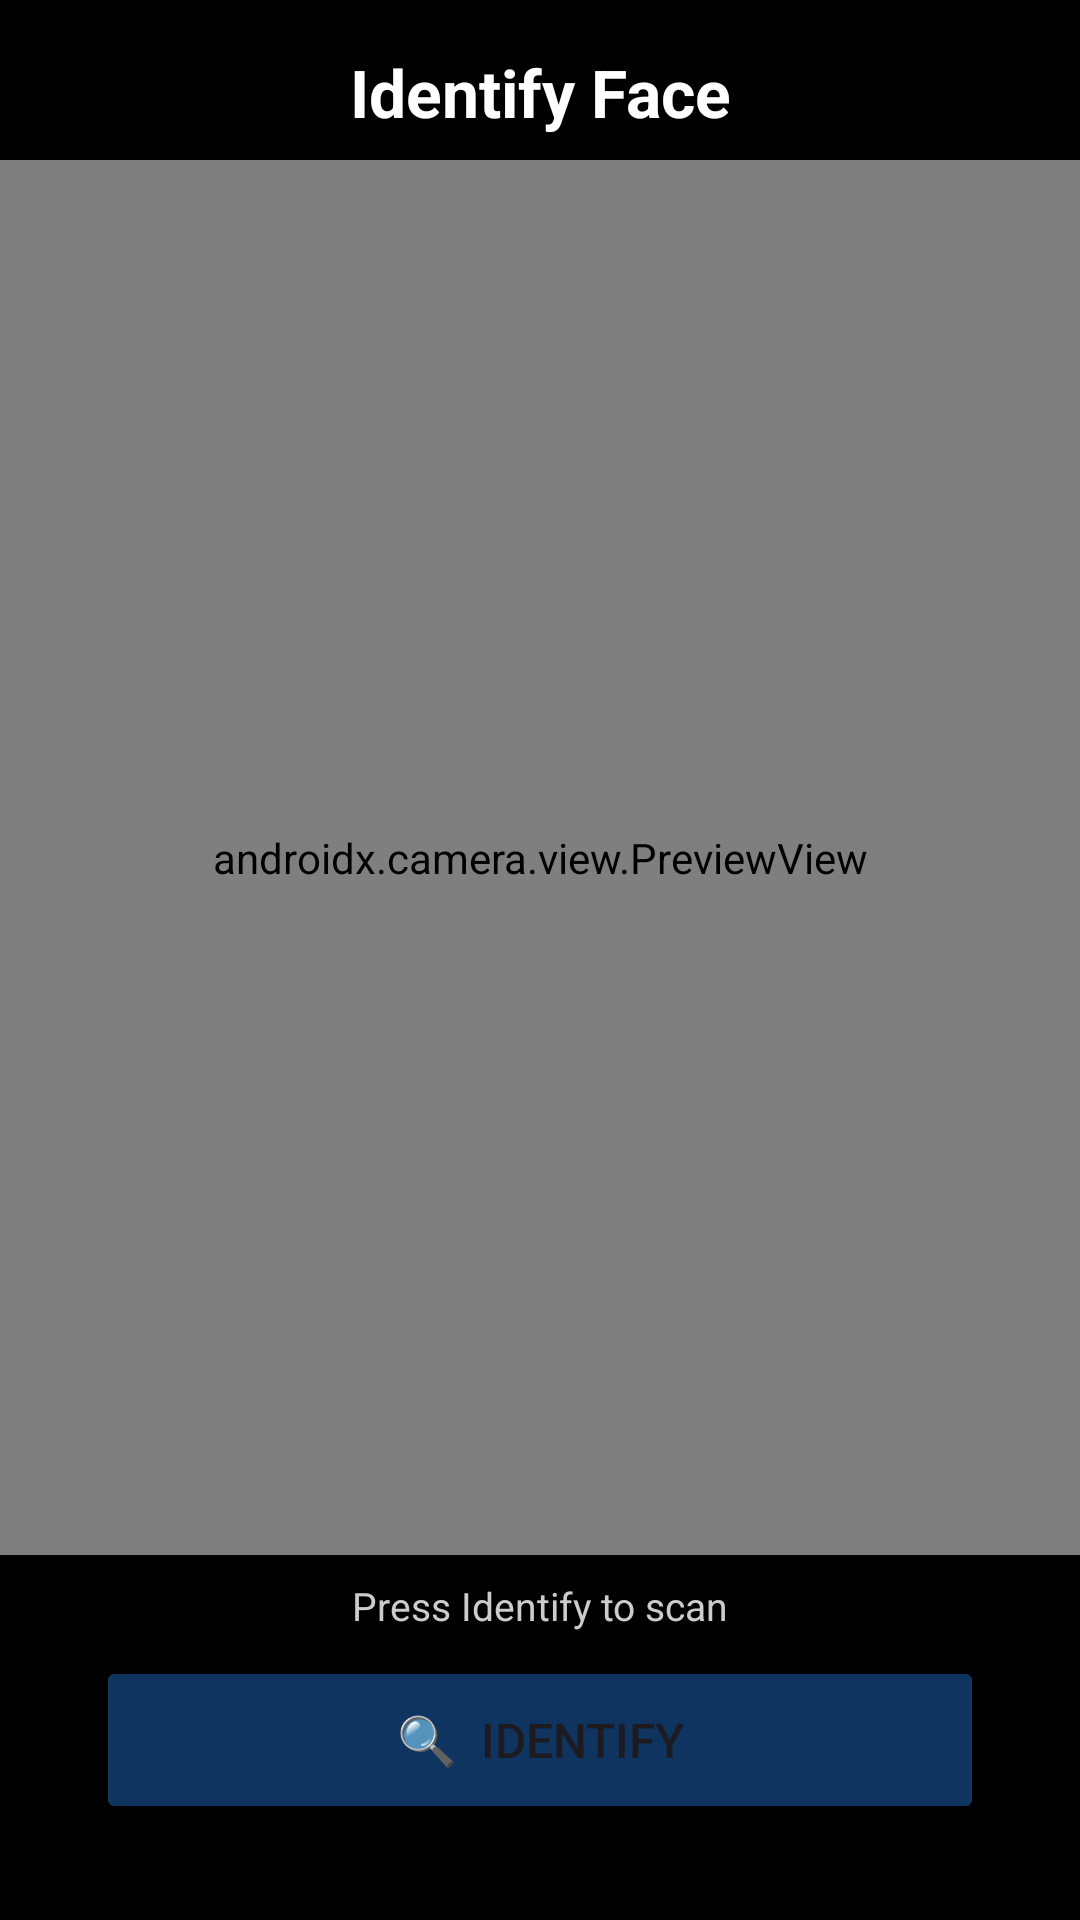

Layout XML and referenced resources for this Android screen:
<!-- AndroidManifest.xml: application theme Theme.FinalImageClassify -->
<!-- res/layout/activity_identify.xml -->
<?xml version="1.0" encoding="utf-8"?>
<androidx.constraintlayout.widget.ConstraintLayout
    xmlns:android="http://schemas.android.com/apk/res/android"
    xmlns:app="http://schemas.android.com/apk/res-auto"
    android:layout_width="match_parent"
    android:layout_height="match_parent"
    android:background="#000000">

    
    <TextView
        android:id="@+id/tvTitle"
        android:layout_width="0dp"
        android:layout_height="wrap_content"
        android:text="Identify Face"
        android:textSize="22sp"
        android:textStyle="bold"
        android:textColor="#FFFFFF"
        android:textAlignment="center"
        android:layout_marginTop="16dp"
        app:layout_constraintTop_toTopOf="parent"
        app:layout_constraintStart_toStartOf="parent"
        app:layout_constraintEnd_toEndOf="parent" />

    
    <androidx.camera.view.PreviewView
        android:id="@+id/previewView"
        android:layout_width="0dp"
        android:layout_height="0dp"
        android:layout_marginTop="8dp"
        android:layout_marginBottom="8dp"
        app:layout_constraintTop_toBottomOf="@id/tvTitle"
        app:layout_constraintBottom_toTopOf="@id/tvStatus"
        app:layout_constraintStart_toStartOf="parent"
        app:layout_constraintEnd_toEndOf="parent" />

    
    <TextView
        android:id="@+id/tvStatus"
        android:layout_width="0dp"
        android:layout_height="wrap_content"
        android:text="Press Identify to scan"
        android:textSize="13sp"
        android:textColor="#CCCCCC"
        android:textAlignment="center"
        android:layout_marginStart="16dp"
        android:layout_marginEnd="16dp"
        android:layout_marginBottom="8dp"
        app:layout_constraintBottom_toTopOf="@id/btnIdentify"
        app:layout_constraintStart_toStartOf="parent"
        app:layout_constraintEnd_toEndOf="parent" />

    
    <Button
        android:id="@+id/btnIdentify"
        android:layout_width="0dp"
        android:layout_height="56dp"
        android:text="🔍  Identify"
        android:textSize="16sp"
        android:backgroundTint="#0F3460"
        android:layout_marginStart="32dp"
        android:layout_marginEnd="32dp"
        android:layout_marginBottom="32dp"
        app:layout_constraintBottom_toBottomOf="parent"
        app:layout_constraintStart_toStartOf="parent"
        app:layout_constraintEnd_toEndOf="parent" />

</androidx.constraintlayout.widget.ConstraintLayout>
<!-- resources referenced by this layout -->
<resources>
  <style name="Theme.FinalImageClassify" parent="Base.Theme.FinalImageClassify" />
  <style name="Base.Theme.FinalImageClassify" parent="Theme.Material3.DayNight.NoActionBar">
          
          
      </style>
</resources>
